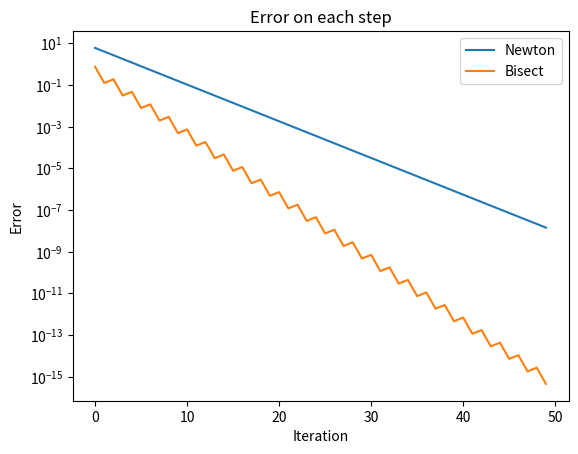

Python code for this plot:
import matplotlib.pyplot as plt
import numpy as np

# Define the functions and their derivatives
def f(x):
    return (x - 1)**3 # From Google classroom

def f_prime(x):
    return 3 * (x - 1)**2 # From Google Classroom

# Root-finding algorithms (Newton and Bisection)
def find_root_newton(f, f_prime, x0, num_iter):
    x_vals = []
    it = 0
    for i in range(num_iter):
        x_vals.append(x0)
        try:
            x0 = x0 - f(x0) / f_prime(x0)
        except ZeroDivisionError:
            print("Zero division error in Newton's method. Stopping.")
            break
        it += 1
    return x0, it, x_vals


def find_root_bisect(f, a, b, num_iters):
    x_vals = []
    if f(a) * f(b) > 0:
        print("No root found")
        return 0,0,0
    else:
        it = 0
        while it < num_iters:
            c = (a + b) / 2
            x_vals.append(c)
            if f(c) == 0:
                return c, it, x_vals
            elif f(a) * f(c) < 0:
                b = c
            else:
                a = c
            it += 1
        return (a + b) / 2, it, x_vals

# Configuration
a = 0.5 #Bisection interval start
b = 3 #Bisection interval end
newton_x0 = -5 #Newton starting point
num_iter = 50 #Number of iterations
real_solution = 1 # Known solution

# Run algorithms
newton_c, newton_it, newton_x_vals = find_root_newton(f, f_prime, newton_x0, num_iter)
bisect_c, bisect_it, bisect_x_vals = find_root_bisect(f, a, b, num_iter)

# Calculate errors
newton_it_nums = [i for i in range(newton_it)]
newton_err_values = [abs(x - real_solution) for x in newton_x_vals]

bisect_it_nums = [i for i in range(bisect_it)]
bisect_err_values = [abs(x - real_solution) for x in bisect_x_vals]

# Print results
print(f"Newton Root: {newton_c} found in {newton_it} iterations. F(x) = {f(newton_c)}")
print(f"Bisection Root: {bisect_c} found in {bisect_it} iterations. F(x) = {f(bisect_c)}")

# Plotting
fig, ax = plt.subplots()
ax.plot(newton_it_nums, newton_err_values, label="Newton")
ax.plot(bisect_it_nums, bisect_err_values, label="Bisect")
ax.set_yscale('log')
ax.set_title("Error on each step")
ax.set_xlabel("Iteration")
ax.set_ylabel("Error")
ax.legend()
plt.show()